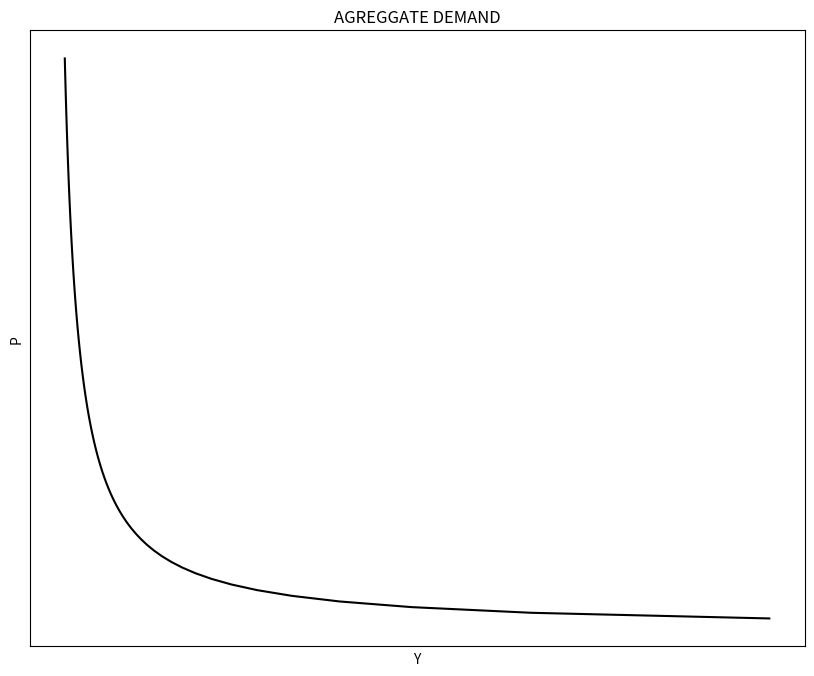
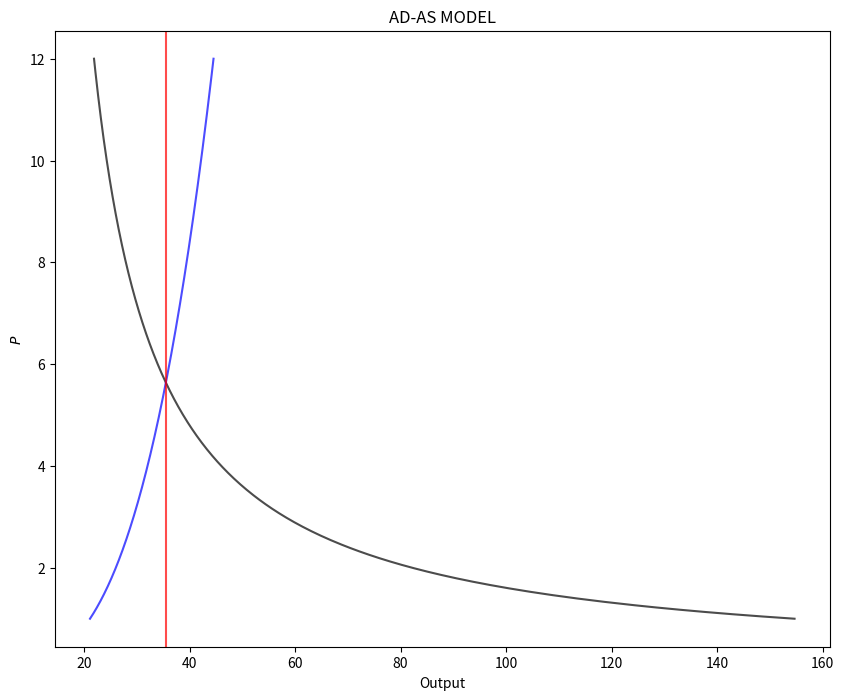

These figures' Python source, in order: (Note: this script raises an exception after producing the figures.)
#|============================================================================|
#|============================================================================|
#|MACROECONOMICS WITH PYTHON: AD-AS MODEL                                     |
# [redacted]
# [redacted]
#|[email redacted]                                                      |
#|http://www.ncachanosky.com                                                  |
#|============================================================================|
#|============================================================================|

#%%
"1|IMPORT PACKAGES"
import numpy             as np       # Package for scientific computing
import matplotlib.pyplot as plt      # Matplotlib is a 2D plotting library
from   scipy.optimize    import root # Package to find the roots of a function

#%%
"2|BUILD AD CLASS"
class class_AD:
    "Define the parameters of the model"
    def __init__(self, a     = 20   ,  # AD: autonomous consumption 
                       b     = 0.2  ,  # AD: marginal propensity to consume
                       alpha = 5    ,  # AD: autonomous imports
                       beta  = 0.1  ,  # AD: marginal propensity to import
                       T     = 1    ,  # AD: Taxes
                       I     = 10   ,  # AD: Investment
                       G     = 8    ,  # AD: Government spending
                       X     = 2    ,  # AD: Exports
                       d     = 5    ,  # AD: Investment slope
                       c1    = 175  ,  # AD: Precautionary money demand
                       c2    = 2    ,  # AD: Transactions money demand
                       c3    = 50   ,  # AD: Speculatio money demand
                       B     = 250  ,  # AD: Base money
                       lmbda = 0.05 ,  # AD: Currency drain ratio
                       rho   = 0.10 ): # AD: Reserve requirement)

        "Assign the parameter values"
        self.a     = a
        self.b     = b
        self.alpha = alpha
        self.beta  = beta
        self.T     = T
        self.I     = I
        self.G     = G
        self.X     = X
        self.d     = d
        self.c1    = c1
        self.c2    = c2
        self.c3    = c3
        self.B     = B
        self.lmbda = lmbda
        self.rho   = rho

    "Money multiplier"
    def m(self):
        #Unpack the parameters (simplify notation)
        lmbda = self.lmbda
        rho   = self.rho
        #Calculate m
        return ((1 + lmbda)/(rho + lmbda))
   
    "Money supply"     
    def M(self):
        #Unpack the parameters (simplify notation)
        B = self.B
        #Calculate M
        return (B*self.m())
    
    "AD: Aggregate demand"
    def AD(self, P):
        #Unpack the parameters (simplify notation)
        a     = self.a
        alpha = self.alpha
        b     = self.b
        beta  = self.beta
        T     = self.T
        I     = self.I
        G     = self.G
        X     = self.X
        d     = self.d
        c1    = self.c1
        c2    = self.c2
        c3    = self.c3
        #Calculate AD
        AD_level1 = (((a-alpha)-(b-beta)*T+I+G+X)/d-c1/c3)
        AD_level2 = ((1-b+beta)/d-c2/c3)**(-1)
        AD_shape  = self.M()/c3 * ((1-b+beta)/d - c2/c3)**(-1)
        return (AD_level1 * AD_level2 + AD_shape/P)

"3|SHOW RESULTS"
out = class_AD()

print("Money multiplier =", round(out.m(), 2))
print("Money supply ="    , round(out.M(), 2))

size = 50
P = np.linspace(1, size, size*2)
Y = out.AD(P)

"4|PLOT AD"
y_max = np.max(P)
x_max = np.max(Y)
v = [0, x_max, 0, y_max]
fig, ax = plt.subplots(figsize=(10, 8))
ax.set(title="AGREGGATE DEMAND", xlabel="Y", ylabel="P")
ax.plot(Y, P, "k-")
ax.yaxis.set_major_locator(plt.NullLocator())  # Hide ticks
ax.xaxis.set_major_locator(plt.NullLocator())  # Hide ticks
plt.show()

#%%
"5|DEFINE PARAMETERS"
# PRODUCTION FUNCTION
A      =   1     # Total Factor Productivity
varphi =   0.70  # Output elasticity of capital
# CAPITAL STOCK
s      =   0.25  # Savings rate
delta  =   0.20  # Depreciation rate
K      = 100     # Capital stock
# LABOR SUPPLY
w_s    =   0.75  # Labor supply "slope" with respect to P
# MONEY SUPPLY
B      = 100     # Base Money
lmbda  =   0.05  # Currency drain
rho    =   0.20  # Reserve ratio
# AGGREGATE DEMAND
a      =  40     # Autonomous household domestic consumption
b      =   0.3   # Marginal propensity to consume
T      =   1     # Taxes
I      =   4     # Investment with i = 0
G      =   2     # Government Spengin
d      =   2     # Slope of investment with respect to i
c1     = 200     # Money demand: Precuationary
c2     =   0.6   # Money demand: Transactions
c3     =  10     # Money demand: Speculation

"6|FUNCTIONS"
# LABOR SUPPLY
def N(P):
    N = w_s * P
    return N

# OUTPUT
def output(P):
    output = A * (K**(varphi)) * (N(P)**(1-varphi))
    return output

# MONEY SUPPLY
m = (1+lmbda)/(rho+lmbda)   # Money Multiplier
M = B*m                     # Money Supply

# AGGREGATE DEMAND
def AD(P):
    AD_level1 = (a-b*T + I + G)/d - (c1/c3)
    AD_level2 = ((1-b)/d - (c2/c3))**(-1)
    AD_shape  = M/c3 * AD_level2
    AD = AD_level1 * AD_level2 + AD_shape/P
    return AD

"7|EQUILIBRIUM: PRICE LEVEL"
def equation(P):
    Eq1 = AD(P) - output(N(P))
    equation = Eq1
    return equation

sol = root(equation, 10)
Pstar = sol.x
Nstar = N(Pstar)

# #Define domain of the model
size = np.round(Pstar, 0)*2
P_vector = np.linspace(1, size, 500)    # 500 dots between 1 and size

# Agregate Supply and Aggregate Demand
LRAS = output(N(Pstar))
SRAS = output(N(P_vector))
AD_vector = AD(P_vector)

"8|PLOT AD-AS MODEL"
v = [0, 80, 0, size]                            # Axis range
fig, ax = plt.subplots(figsize=(10, 8))
ax.set(title="AD-AS MODEL", ylabel=r'$P$', xlabel="Output")
plt.plot(AD_vector, P_vector, "k-", alpha = 0.7)
plt.plot(SRAS     , P_vector, "b-", alpha = 0.7)
plt.axvline(x = LRAS, color = 'r', alpha = 0.7)
plt.axhline(y = Pstar, xmax = LRAS/80, ls=':', color='k')
ax.yaxis.set_major_locator(plt.NullLocator())   # Hide ticks
ax.xaxis.set_major_locator(plt.NullLocator())   # Hide ticks
plt.text(75,  2.5, "AD")
plt.text(45, 11.0, "SRAS", color='b')
plt.text(30, 11.0, "LRAS", color='r')
plt.axis(v)
plt.show()

#%%
"9|FUNCTIONS"
# Define domain of the model
size = np.round(Pstar, 0)*2
P_vector = np.linspace(1, size, 500)    # 500 dots between 1 and size

# Agregate Supply and Aggregate Demand
LRAS = output(N(Pstar))
SRAS = output(N(P_vector))
AD_vector = AD(P_vector)

"10|CALCULATE SHOCK EFFECTS"
real_shock    = 1.10
nominal_shock = 1.10

# Real shock
def output2(P):
    A2 = A * real_shock
    output2 = A2 * (K**(varphi)) * (N(P)**(1-varphi))
    return output2

def equation_real(P):
    Eq1 = AD(P) - output2(N(P))
    equation_real = Eq1
    return equation_real

sol_real = root(equation_real, 10)
Pstar2 = sol_real.x
Nstar2 = N(Pstar2)
LRAS2  = output2(N(Pstar2))
SRAS2  = output2(N(P_vector))

gP2 = Pstar2/Pstar - 1                          # Percent change in P
gY2 = LRAS2/LRAS - 1                            # Percent change in Y 

# Nominal shock
M3 = (B * nominal_shock) * m

def AD3(P):
    AD_level1 = (a-b*T + I + G)/d - (c1/c3)
    AD_level2 = ((1-b)/d - (c2/c3))**(-1)
    AD_shape  = M3/c3 * AD_level2
    AD3 = AD_level1 * AD_level2 + AD_shape/P
    return AD3

def equation_nominal(P):
    Eq1 = AD3(P) - output(N(P))
    equation_nominal = Eq1
    return equation_nominal

sol_nominal = root(equation_nominal, 10)
Pstar3 = sol_nominal.x
Nstar3 = N(Pstar3)
AD_vector3 = AD3(P_vector)

gP3 = Pstar3/Pstar - 1                          # Percent change in P
gY3 = output(Pstar3)/output(Pstar) - 1          # Percent change in Y 

"11|PLOT AD-AS MODEL WITH SHOCKS"
P3_stop = output(N(Pstar3))

v = [0, 80, 0, size]                            # Axis range
fig, ax = plt.subplots(nrows=2, figsize=(10, 20))
ax[0].set(title="AD-AS MODEL: REAL SHOCK", ylabel=r'$P$', xlabel="Output")
ax[0].plot(AD_vector  , P_vector, "k-", alpha = 0.7)
ax[0].plot(SRAS       , P_vector, "b-", alpha = 0.7)
ax[0].plot(SRAS2      , P_vector, "b:", alpha = 0.7)
ax[0].axvline(x = LRAS  , ls="-", color='r', alpha = 0.7)
ax[0].axvline(x = LRAS2 , ls=":", color="r", alpha = 0.7)
ax[0].axhline(y = Pstar , xmax = LRAS/80 , ls=":", color="k", alpha = 0.7)
ax[0].axhline(y = Pstar2, xmax = LRAS2/80, ls=":", color="k", alpha = 0.7)
ax[0].text(75.0,  2.5, "AD")
ax[0].text(44.5, 11.5, "SRAS" , color = "b")
ax[0].text(48.0, 11.0 , "SRAS'", color = "b")
ax[0].text(30.0, 11.0, "LRAS" , color = "r")
ax[0].text(39.0, 11.0, "LRAS'", color = "r")
ax[0].yaxis.set_major_locator(plt.NullLocator())   # Hide ticks
ax[0].xaxis.set_major_locator(plt.NullLocator())   # Hide ticks
ax[0].axis(v)
ax[1].set(title="AD-AS MODEL: NOMINAL SHOCK", ylabel=r'$P$', xlabel="Output")
ax[1].plot(AD_vector  , P_vector, "k-", alpha = 0.7)
ax[1].plot(AD_vector3 , P_vector, "k:", alpha = 0.7)
ax[1].plot(SRAS       , P_vector, "b-", alpha = 0.7)
ax[1].axvline(x = LRAS  , ls="-", color="r", alpha = 0.7)
ax[1].axhline(y = Pstar , xmax = LRAS/80, ls=":", color="k", alpha = 0.7)
ax[1].axhline(y = Pstar3, xmax = P3_stop/80, ls=":", color="k", alpha = 0.7)
ax[1].text(75,  1.7, "AD")
ax[1].text(75,  2.7, "AD'")
ax[1].text(45, 11.0, "SRAS" , color = "b")
ax[1].text(30, 11.0, "LRAS" , color = "r")
ax[1].yaxis.set_major_locator(plt.NullLocator())   # Hide ticks
ax[1].xaxis.set_major_locator(plt.NullLocator())   # Hide ticks
ax[1].axis(v)
plt.show()